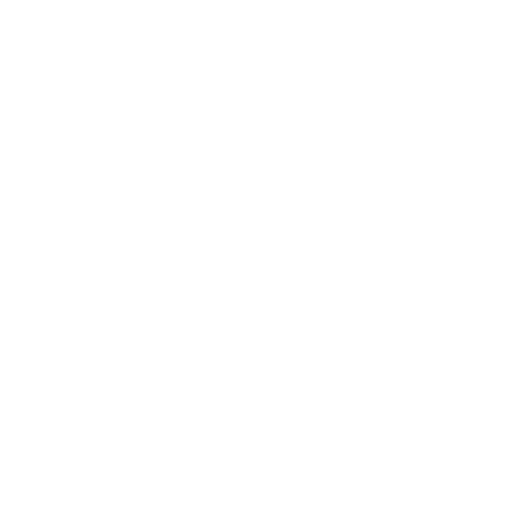
t = 0.00 s
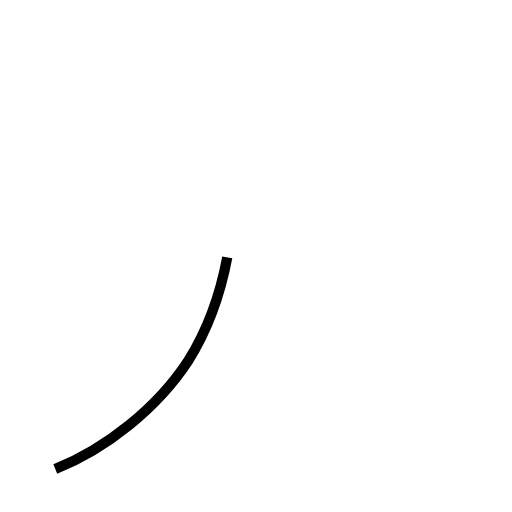
t = 0.84 s
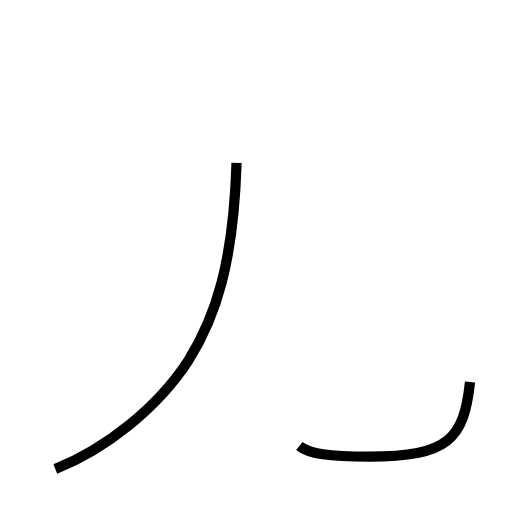
t = 1.75 s
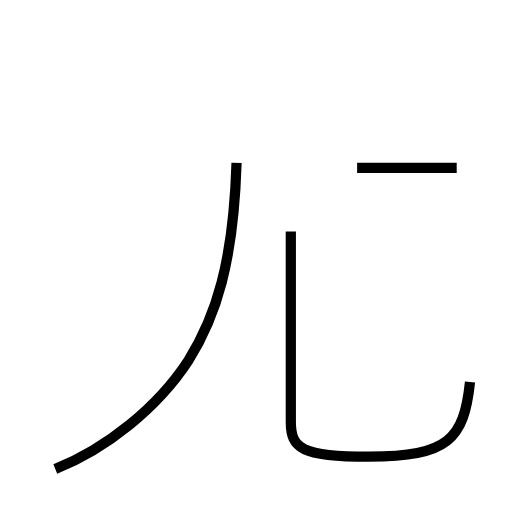
t = 2.68 s
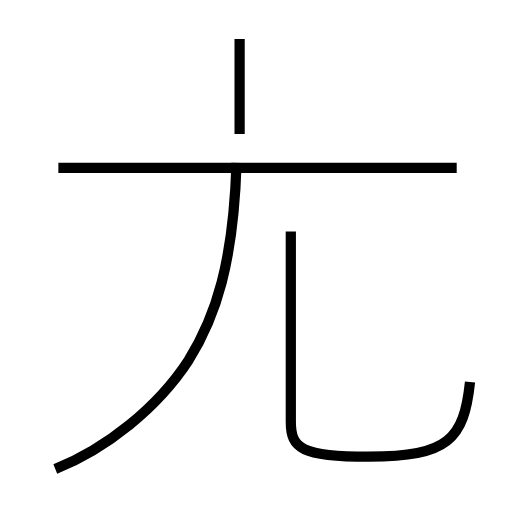
t = 3.83 s
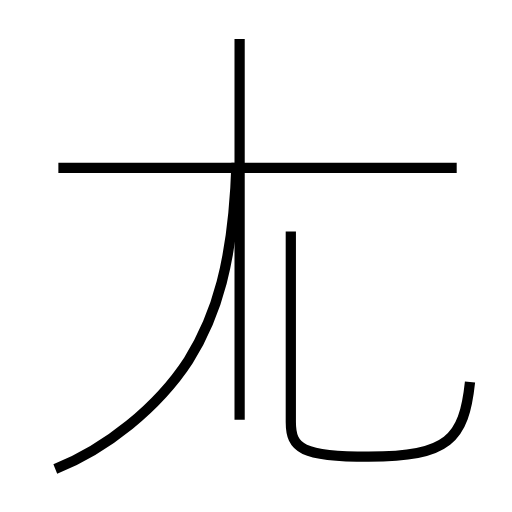
t = 4.67 s

The animated SVG that drew these frames (rendered in a browser with its animation timeline set to each time). Animation: 4 SMIL elements (animate=4); one cycle of 4.67 s.

<?xml version='1.0' encoding='utf-8'?>
<svg viewBox="0.0 -6.0 50.0 50.0" version="1.1" xmlns="http://www.w3.org/2000/svg"><rect x="-1000" y="-1000" width="2000" height="2000" stroke="white" fill="white" /><g style="fill:none;stroke:#000000;stroke-width:1"><path d="M 5.4 1.8 C 10.4 -0.2 15.4 -4.2 18.4 -8.8 C 21.1 -13.1 22.8 -18.4 23.1 -28.1 " transform="translate(0.0 38.0)" stroke-dasharray="37.1295444977309" stroke-dashoffset="37.1295444977309"><animate attributeName="stroke-dashoffset" from="37.1295444977309" to="0" dur="1.1138863349319268s" begin="0s" fill="freeze" /></path><path d="M 45.9 -6.7 C 45.3 -1.1 43.8 0.6 36.0 0.6 C 29.5 0.6 28.4 -0.2 28.4 -2.8 L 28.4 -21.4 " transform="translate(0.0 38.0)" stroke-dasharray="42.41032067905789" stroke-dashoffset="42.41032067905789"><animate attributeName="stroke-dashoffset" from="42.41032067905789" to="0" dur="1.2723096203717366s" begin="1.1138863349319268s" fill="freeze" /></path><path d="M 44.6 -27.6 L 5.7 -27.6 " transform="translate(0.0 38.0)" stroke-dasharray="38.9" stroke-dashoffset="38.9"><animate attributeName="stroke-dashoffset" from="38.9" to="0" dur="1.1669999999999998s" begin="2.3861959553036636s" fill="freeze" /></path><path d="M 23.4 -40.2 L 23.4 -3.0" transform="translate(0.0 38.0)" stroke-dasharray="37.2" stroke-dashoffset="37.2"><animate attributeName="stroke-dashoffset" from="37.2" to="0" dur="1.116s" begin="3.5531959553036634s" fill="freeze" /></path></g></svg>
